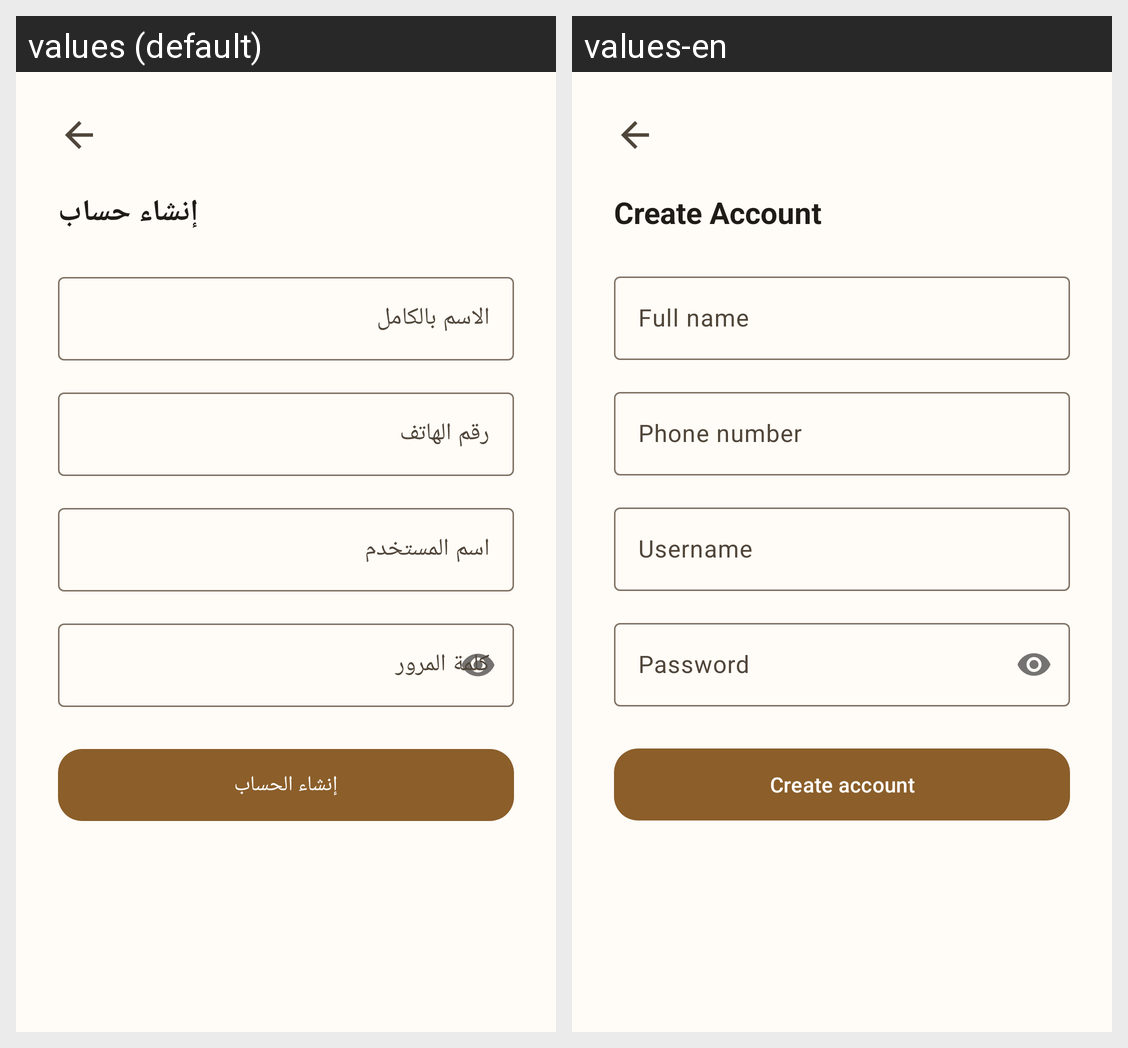

Translations of the strings shown on this Android screen, per locale in the grid:
Android screen res/layout/activity_register.xml rendered under 2 locales, left to right: values (default), values-en. Device: Nexus 5 (rendered at 1080×1920; each locale shown at half size, 540×960, under a caption strip naming it); theme Theme.STgeorge.
Strings drawn on this screen, with the default value and each locale's value (text and hints the layout hard-codes, and strings that could not be matched under every locale, appear in the picture but are not listed):

create_account_title
  values: إنشاء حساب
  values-en: Create Account

full_name_hint
  values: الاسم بالكامل
  values-en: Full name

phone_hint
  values: رقم الهاتف
  values-en: Phone number

username_hint
  values: اسم المستخدم
  values-en: Username

password_hint
  values: كلمة المرور
  values-en: Password

create_account_button
  values: إنشاء الحساب
  values-en: Create account
